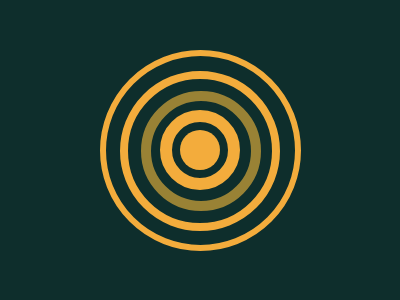

Reproduce this picture with HTML and CSS.

<!-- file: index.html -->
<!DOCTYPE html>
<html lang="en">
    <head>
        <title>CSS Battle</title>
        <meta charset="UTF-8"/>
        <link href="stylesheet.css" rel="stylesheet">
    </head>
    <body>
        <div class="formes"></div>
        <div class="formes2"></div>
    </body>
</html>

/* file: stylesheet.css */
body{
  background: #0E2E2C;
}

.formes {
  width: 189px;
  height: 189px;
  background: transparent;
  border-radius: 100%;
  position: absolute;
  left: 100px;
  top: 50px;
  border: 6px solid #F3AC3C;
}

.formes::before {
  content:"";
  width: 144px;
  height: 144px;
  background: transparent;
  border-radius: 100%;
  position: absolute;
  left: 14px;
  top: 15px;
  border: 8px solid #F3AC3C;
}

.formes::after {
  content:"";
  width: 100px;
  height: 100px;
  background: transparent;
  border-radius: 100%;
  position: absolute;
  left: 35px;
  top: 35px;
  border: 10px solid #998235;
}

.formes2 {
  width: 56px;
  height: 56px;
  background: transparent;
  border-radius: 100%;
  position: absolute;
  left: 160px;
  top: 110px;
  border: 12px solid #F3AC3C;
}

.formes2::before {
  content:"";
  width: 40px;
  height: 40px;
  background: #F3AC3C;
  border-radius: 100%;
  position: absolute;
  left: 8px;
  top: 8px;
}